The GitHub repository anmesh-vicky/Bilinear_Coord_Ebeam contains a labelled image folder "data" with 12 categories: Centred, Hexagonal, Noise, Obilique, Rectangular, Square, centred, hexagonal, noise, oblique, rectangular, square. Examples follow, each with its label.

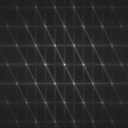
Label: hexagonal

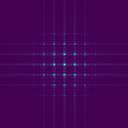
Label: Square

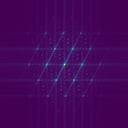
Label: Centred

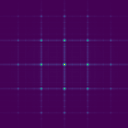
Label: Rectangular

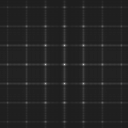
Label: rectangular

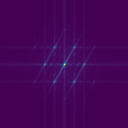
Label: Hexagonal
